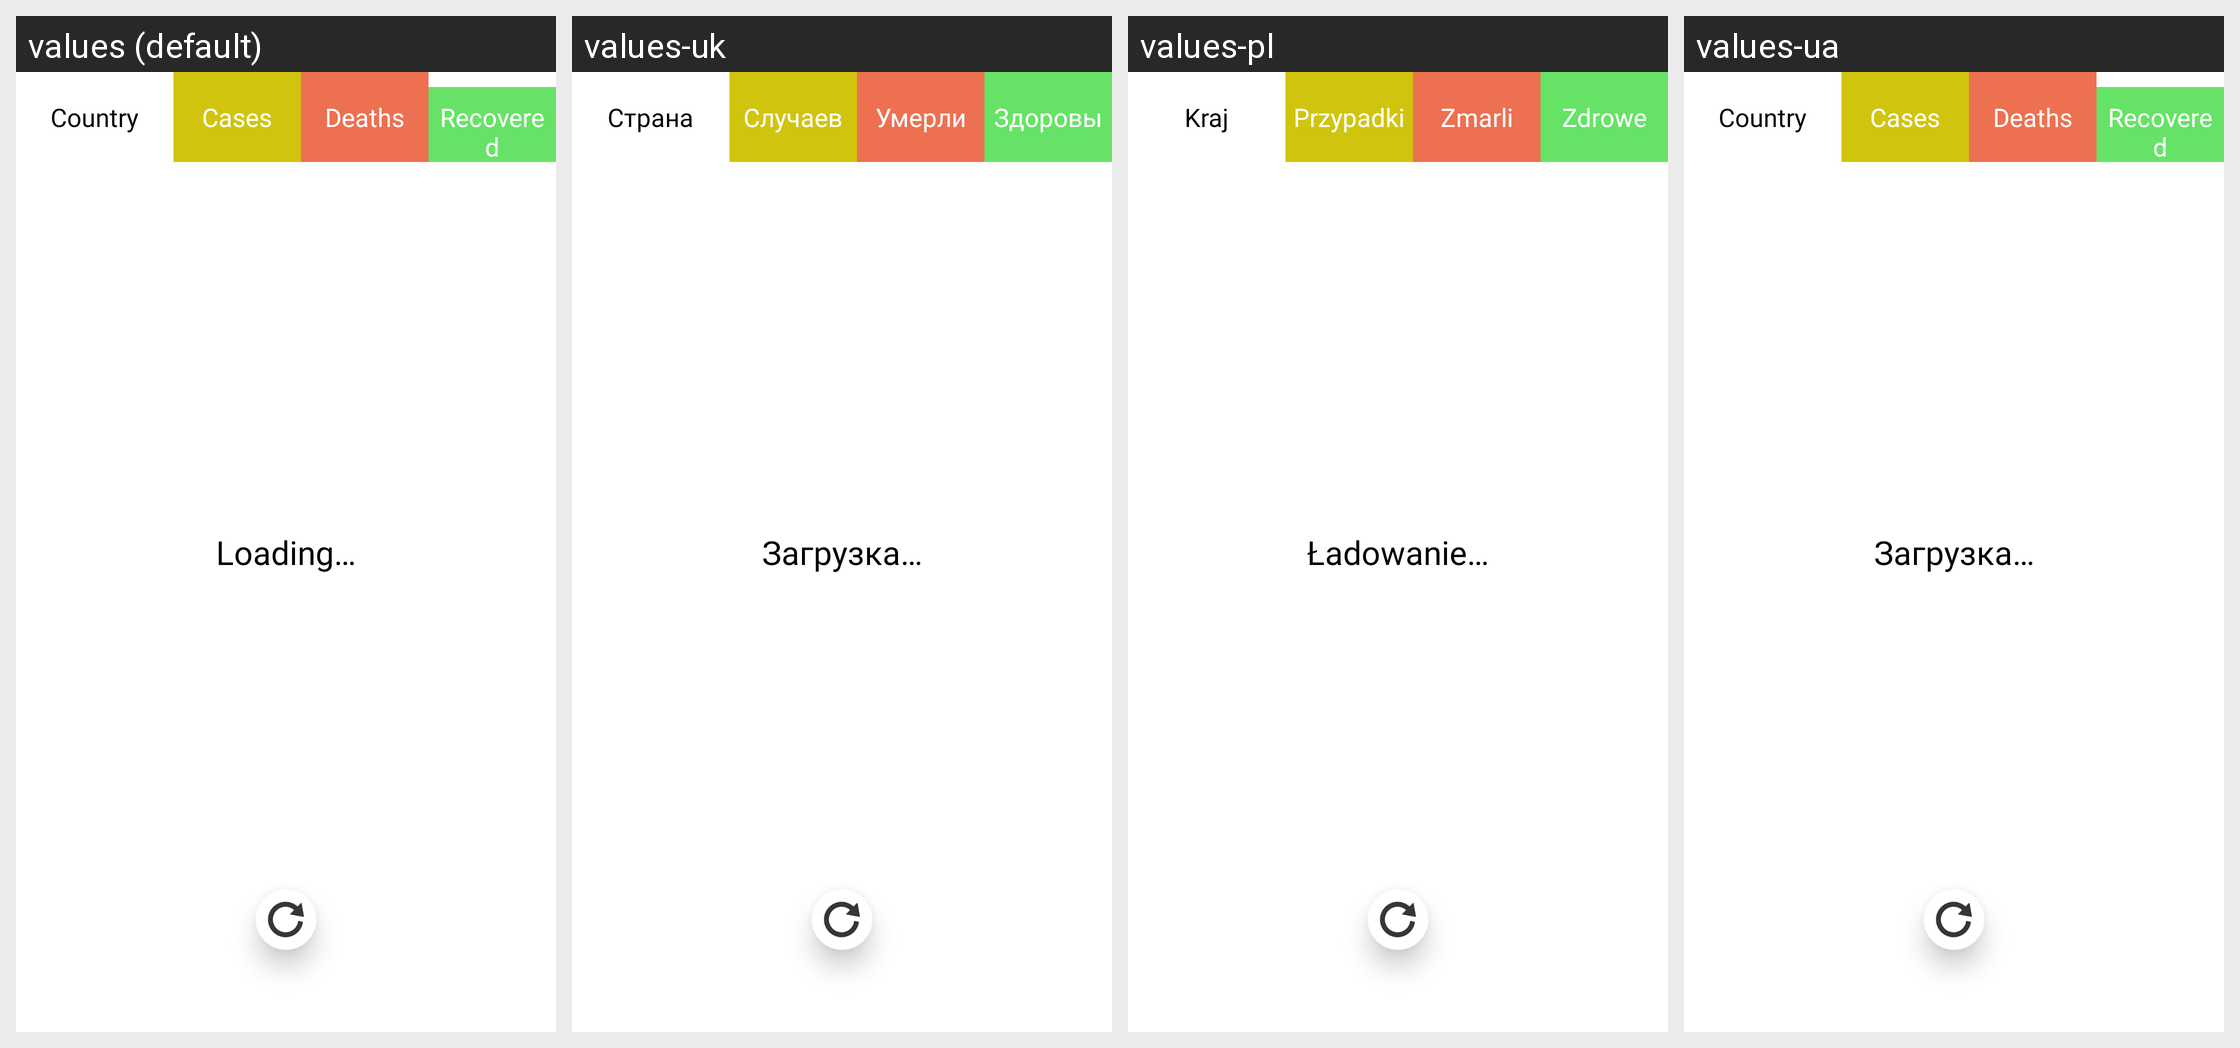

The same Android screen rendered under several of its app's locales, left to right. List the strings drawn on it with the default value and each locale's translation.
Android screen res/layout/activity_table.xml rendered under 4 locales, left to right: values (default), values-uk, values-pl, values-ua. Device: Nexus 5 (rendered at 1080×1920; each locale shown at half size, 540×960, under a caption strip naming it); theme AppTheme.
Strings drawn on this screen, with the default value and each locale's value (text and hints the layout hard-codes, and strings that could not be matched under every locale, appear in the picture but are not listed):

country
  values: Country
  values-uk: Страна
  values-pl: Kraj
  values-ua: Country  [not translated; the default value is used]

cases
  values: Cases
  values-uk: Случаев
  values-pl: Przypadki
  values-ua: Cases  [not translated; the default value is used]

deaths
  values: Deaths
  values-uk: Умерли
  values-pl: Zmarli
  values-ua: Deaths  [not translated; the default value is used]

recovered
  values: Recovered
  values-uk: Здоровы
  values-pl: Zdrowe
  values-ua: Recovered  [not translated; the default value is used]

load
  values: Loading…
  values-uk: Загрузка…
  values-pl: Ładowanie…
  values-ua: Загрузка…
